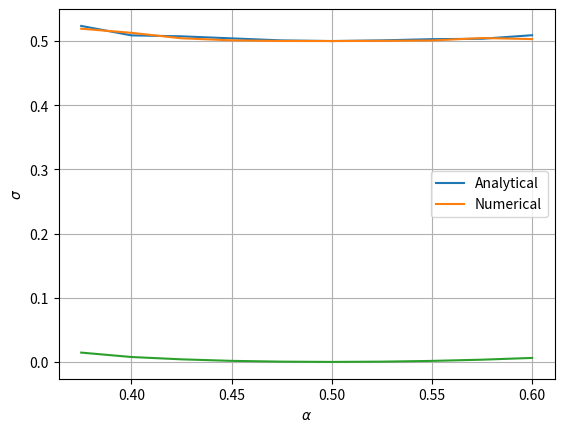

Here is the Python script that generated this plot:
import numpy as np
from math import exp, sqrt
from random import random, seed, normalvariate
import matplotlib.pyplot as plt
import time

def Psi(r, alpha):
    product = 1
    for i in range(NUMBER_OF_PARTICLES):
        r2 = 0
        for j in range(DIMENSION):
            r2+=r[i,j]**2
        product*=exp(-alpha*r2)
    return product
    #return exp(-alpha*r[0,0]**2)

def local_energy_analytical(r, alpha):
    E = 0
    for i in range(NUMBER_OF_PARTICLES):
        r2 = 0
        for j in range(DIMENSION):
            r2+=r[i,j]**2
        E+=(1-4*alpha**2)*r2
    return DIMENSION*alpha+0.5*E/NUMBER_OF_PARTICLES

    #psi = Psi(r, alpha)
    #deriv = (-2*alpha+4*alpha**2*r[0,0]**2)*psi
    #return -0.5*(1/psi)*deriv+0.5*r[0,0]**2

def deriv2(r, alpha, dx):
    d2 = 0
    dx2 = dx**2
    psi = Psi(r, alpha)
    for i in range(NUMBER_OF_PARTICLES):
        for j in range(DIMENSION):
            r[i,j] += dx
            psi1 = Psi(r, alpha)
            r[i,j] -= 2*dx
            psi2 = Psi(r, alpha)
            r[i,j] += dx
            d2 += (psi1-2*psi+psi2)/dx2
    return d2/psi

def local_energy_numerical(r, alpha):
    E = 0
    r2 = 0
    for i in range(NUMBER_OF_PARTICLES):
        for j in range(DIMENSION):
            r2+=r[i,j]**2
    E+=0.5*(-deriv2(r, alpha, 1e-6)+r2)
    return E/NUMBER_OF_PARTICLES
    #psi = Psi(r, alpha)
    #deriv = deriv2(r, alpha, 0.01)
    #return -0.5*(1/psi)*deriv+0.5*r[0,0]**2

def QuantumForce(r,alpha):
    qforce = np.zeros((NUMBER_OF_PARTICLES, DIMENSION), np.double)
    for i in range(NUMBER_OF_PARTICLES):
        for j in range(DIMENSION):
            qforce[i,j] = -4*alpha*r[i,j] ## ERLEND: 2 i stedet for 4
    return qforce

def MonteCarlo(Energies, E_L):
    accept_rate=0
    n_MCC=10000
    step_size = 1.0 #4.0
    dt=0.1 #2.6
    D=0.5
    pos_old = np.zeros((NUMBER_OF_PARTICLES, DIMENSION), np.double)
    pos_new = np.zeros((NUMBER_OF_PARTICLES, DIMENSION), np.double)
    qf_old = np.zeros((NUMBER_OF_PARTICLES, DIMENSION), np.double)
    qf_new = np.zeros((NUMBER_OF_PARTICLES, DIMENSION), np.double)

    seed()

    a = 0.35
    for ia in range(max_var):
        a += 0.025
        alpha[ia] = a
        energy = 0
        energy2 = 0


        # place the particles randomly
        for i in range(NUMBER_OF_PARTICLES):
            for j in range(DIMENSION):
                #pos_old[i, j] = step_size*(random()-0.5)
                pos_old[i, j] = normalvariate(0.0, 1.0)*np.sqrt(dt)
        psi_old = Psi(pos_old, a)
        qf_old = QuantumForce(pos_old,a)
        deltaE = E_L(pos_old, a)
        #print(deltaE)

        teller=0
        for MCC in range(n_MCC):
            # create a trial for new position
            for i in range(NUMBER_OF_PARTICLES):
                for j in range(DIMENSION):
                    #pos_new[i, j] = pos_old[i, j] + step_size*(random()-0.5)
                    pos_new[i,j] = pos_old[i,j]+normalvariate(0.0,1.0)*sqrt(dt)+qf_old[i,j]*dt*D
                psi_new = Psi(pos_new, a)
                qf_new = QuantumForce(pos_new, a)
                GreensFunction = 0.0
            #for i in range(NUMBER_OF_PARTICLES):
                for j in range(DIMENSION):
                    GreensFunction += 0.5*(qf_old[i,j]+qf_new[i,j])*(D*dt*0.5*(qf_old[i,j]-qf_new[i,j])-pos_new[i,j]+pos_old[i,j])
                GreensFunction = exp(GreensFunction)
                prob_rate = GreensFunction*psi_new**2/psi_old**2
            #Metropolis test
                if random() < prob_rate:
                    for j in range(DIMENSION):
                        pos_old[i,j] = pos_new[i,j]
                        qf_old[i,j] = qf_new[i,j]
                    psi_old = psi_new
                    teller+=1
            deltaE = E_L(pos_old, a)

            energy += deltaE
            energy2 += deltaE**2

        energy /= n_MCC
        energy2 /= n_MCC
        variance = energy2 - energy**2
        error = np.sqrt(abs(variance)/n_MCC)
        Energies[ia] = energy
        Variances[ia] = variance
        accept_rate+=teller/(n_MCC*NUMBER_OF_PARTICLES)
    return Energies, alpha, accept_rate/max_var



NUMBER_OF_PARTICLES = 3
DIMENSION = 1
max_var = 10
alpha = np.zeros(max_var)
Energies_a = np.zeros(max_var)
Energies_n = np.zeros(max_var)
Variances = np.zeros(max_var)

start_time = time.time()

Energies_a, alpha, accept_rate = MonteCarlo(Energies_a, local_energy_analytical)
print(time.time()-start_time, 's')
print(accept_rate) #burde være ca 0.5-0.6, økes med mindre steglengde
Energies_n, alpha, accept_rate = MonteCarlo(Energies_n, local_energy_numerical)
#print(accept_rate)


plt.plot(alpha, Energies_a, label='Analytical')
plt.plot(alpha, Energies_n, label='Numerical')
plt.legend()
plt.grid(True)
plt.xlabel(r'$\alpha$')
plt.ylabel('E')
plt.show()

plt.plot(alpha, Variances)
plt.grid(True)
plt.xlabel(r'$\alpha$')
plt.ylabel(r'$\sigma$')
plt.show()

## finn ut hvor man skal variere posisionen, hvor skal man putte inn indeks i????
